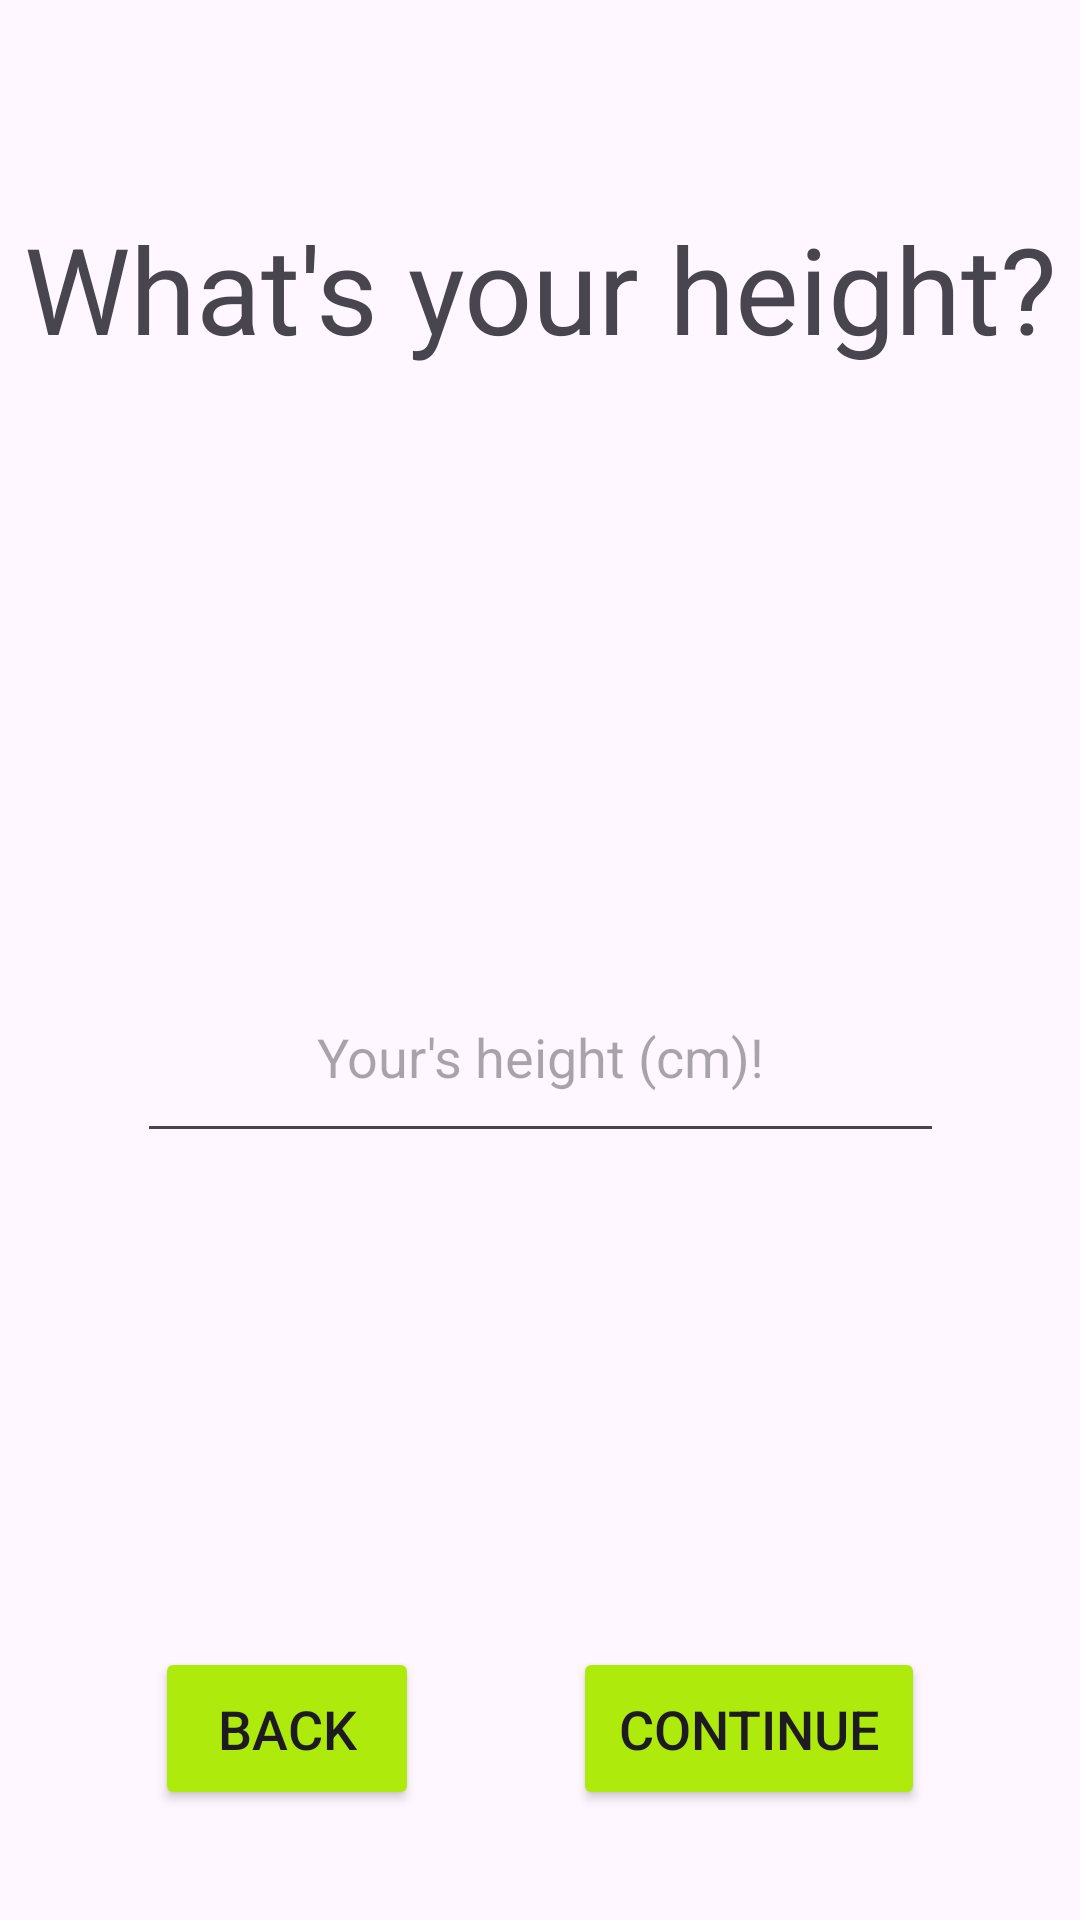

Here is an Android app screen rendered from its layout file. Give the layout XML and the strings, colors and styles it references.
<!-- AndroidManifest.xml: application theme Theme.HomeFitness -->
<!-- res/layout/input_height_layout.xml -->
<?xml version="1.0" encoding="utf-8"?>
<androidx.constraintlayout.widget.ConstraintLayout xmlns:android="http://schemas.android.com/apk/res/android"
    xmlns:app="http://schemas.android.com/apk/res-auto"
    xmlns:tools="http://schemas.android.com/tools"
    android:layout_width="match_parent"
    android:layout_height="match_parent"
    tools:context=".activities.InputHeightActivity">


    <TextView
        android:id="@+id/questionName"
        android:layout_width="match_parent"
        android:layout_height="0dp"
        android:gravity="center"
        android:text="What's your height?"
        android:textSize="40sp"
        app:layout_constraintBottom_toTopOf="@+id/guideline1"
        app:layout_constraintEnd_toEndOf="parent"
        app:layout_constraintStart_toStartOf="parent"
        app:layout_constraintTop_toTopOf="parent"
        app:layout_constraintVertical_bias="0.47" />


    <EditText
        android:id="@+id/edtHeight"
        android:layout_width="wrap_content"
        android:layout_height="wrap_content"
        android:hint="Your's height (cm)!"
        android:paddingVertical="20dp"
        android:paddingHorizontal="60dp"
        android:inputType="number"
        app:layout_constraintBottom_toTopOf="@+id/guideline2"
        app:layout_constraintEnd_toEndOf="parent"
        app:layout_constraintStart_toStartOf="parent"
        app:layout_constraintTop_toTopOf="@+id/guideline1" />


    <Button
        android:id="@+id/btnBack"
        android:layout_width="wrap_content"
        android:layout_height="wrap_content"
        android:text="Back"
        app:layout_constraintBottom_toBottomOf="parent"
        app:layout_constraintEnd_toStartOf="@+id/btnContinue"
        app:layout_constraintHorizontal_bias="0.5"
        app:layout_constraintStart_toStartOf="parent"
        app:layout_constraintTop_toTopOf="@+id/guideline2"
        android:textSize="18sp"
        android:padding="15dp"
        android:backgroundTint="#afea0d"/>

    <Button
        android:id="@+id/btnContinue"
        android:layout_width="wrap_content"
        android:layout_height="wrap_content"
        android:text="Continue"
        app:layout_constraintBottom_toBottomOf="parent"
        app:layout_constraintEnd_toEndOf="parent"
        app:layout_constraintHorizontal_bias="0.5"
        app:layout_constraintStart_toEndOf="@+id/btnBack"
        app:layout_constraintTop_toTopOf="@+id/guideline2"
        android:textSize="18sp"
        android:padding="15dp"
        android:backgroundTint="#afea0d"/>

    <androidx.constraintlayout.widget.Guideline
        android:id="@+id/guideline1"
        android:layout_width="wrap_content"
        android:layout_height="wrap_content"
        android:orientation="horizontal"
        app:layout_constraintGuide_percent="0.3" />

    <androidx.constraintlayout.widget.Guideline
        android:id="@+id/guideline2"
        android:layout_width="wrap_content"
        android:layout_height="wrap_content"
        android:orientation="horizontal"
        app:layout_constraintGuide_percent="0.8" />
</androidx.constraintlayout.widget.ConstraintLayout>
<!-- resources referenced by this layout -->
<resources>
  <style name="Theme.HomeFitness" parent="Base.Theme.HomeFitness" />
  <style name="Base.Theme.HomeFitness" parent="Theme.Material3.DayNight">
          
          
      </style>
</resources>
